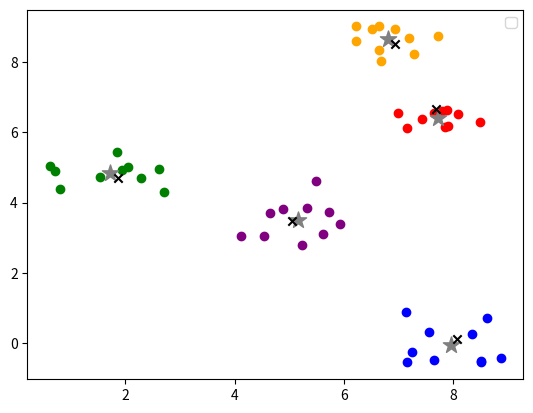

Write the Python code that produced this figure.
import numpy as np
import matplotlib.pyplot as plt

x = np.random.uniform(0, 10, 5)
y = np.random.uniform(0, 10, 5)

x1 = np.random.normal(x[0], 0.5, 10)  
x2 = np.random.normal(x[1], 0.5, 10)  
x3 = np.random.normal(x[2], 0.5, 10) 
x4 = np.random.normal(x[3], 0.5, 10) 
x5 = np.random.normal(x[4], 0.5, 10)

y1 = np.random.normal(y[0], 0.5, 10)
y2 = np.random.normal(y[1], 0.5, 10)
y3 = np.random.normal(y[2], 0.5, 10)
y4 = np.random.normal(y[3], 0.5, 10)
y5 = np.random.normal(y[4], 0.5, 10)

srx1, sry1 = np.mean(x1), np.mean(y1)
srx2, sry2 = np.mean(x2), np.mean(y2)
srx3, sry3 = np.mean(x3), np.mean(y3)
srx4, sry4 = np.mean(x4), np.mean(y4)
srx5, sry5 = np.mean(x5), np.mean(y5)

plt.scatter(x1, y1, c='red')
plt.scatter(x2, y2, c='blue')
plt.scatter(x3, y3, c='green')
plt.scatter(x4, y4, c='purple')
plt.scatter(x5, y5, c='orange')

plt.scatter(srx1, sry1, c='gray', s=150, marker='*')
plt.scatter(srx2, sry2, c='gray', s=150, marker='*')
plt.scatter(srx3, sry3, c='gray', s=150, marker='*')
plt.scatter(srx4, sry4, c='gray', s=150, marker='*')
plt.scatter(srx5, sry5, c='gray', s=150, marker='*')

plt.scatter(x[0], y[0], c='black', marker='x')
plt.scatter(x[1], y[1], c='black', marker='x')
plt.scatter(x[2], y[2], c='black', marker='x')
plt.scatter(x[3], y[3], c='black', marker='x')
plt.scatter(x[4], y[4], c='black', marker='x')

plt.legend()
plt.show()
